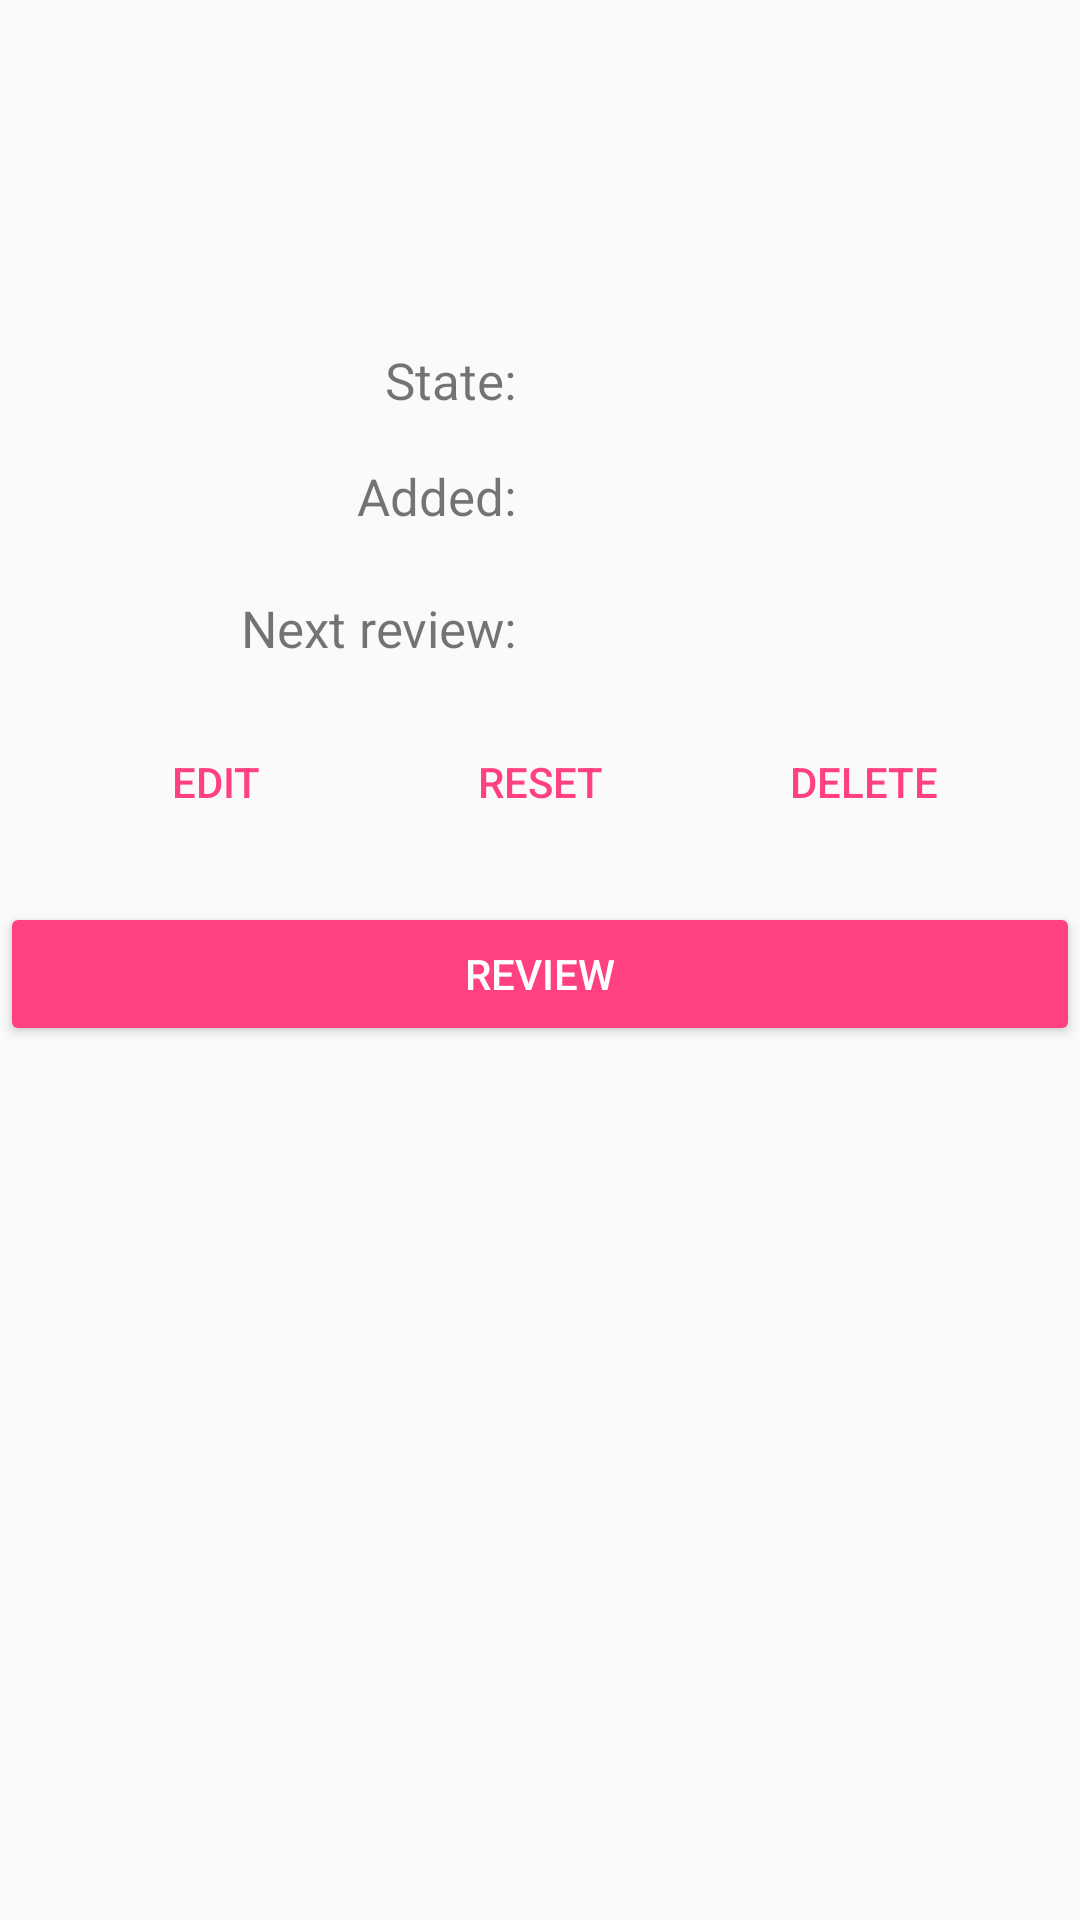

The Android layout XML behind this screen, and the referenced resources:
<!-- AndroidManifest.xml: application theme AppTheme -->
<!-- res/layout/dialog_item_details.xml -->
<?xml version="1.0" encoding="utf-8"?>
<android.support.constraint.ConstraintLayout xmlns:android="http://schemas.android.com/apk/res/android"
    xmlns:app="http://schemas.android.com/apk/res-auto"
    xmlns:tools="http://schemas.android.com/tools"
    android:layout_width="match_parent"
    android:layout_height="wrap_content"
    android:layout_margin="10dp">

    <TextView
        android:id="@+id/title"
        android:layout_width="wrap_content"
        android:layout_height="wrap_content"
        android:layout_marginEnd="8dp"
        android:layout_marginStart="8dp"
        android:layout_marginTop="16dp"
        android:textColor="@color/colorPrimaryDark"
        android:textSize="30sp"
        app:layout_constraintEnd_toEndOf="parent"
        app:layout_constraintHorizontal_bias="0.502"
        app:layout_constraintLeft_toLeftOf="parent"
        app:layout_constraintRight_toRightOf="parent"
        app:layout_constraintStart_toStartOf="parent"
        app:layout_constraintTop_toTopOf="parent"
        tools:text="Wektag" />

    <android.support.constraint.Guideline
        android:id="@+id/guideline6"
        android:layout_width="wrap_content"
        android:layout_height="wrap_content"
        android:orientation="vertical"
        app:layout_constraintGuide_percent="0.5" />

    <TextView
        android:id="@+id/subtitle"
        style="@style/DetailLabel"
        android:layout_width="0dp"
        android:layout_height="wrap_content"
        android:layout_marginTop="8dp"
        android:textAlignment="center"
        android:textAppearance="@style/TextAppearance.AppCompat"
        android:textColor="@color/colorPrimary"
        android:textSize="14sp"
        android:textStyle="italic"
        app:layout_constraintEnd_toEndOf="parent"
        app:layout_constraintHorizontal_bias="0.0"
        app:layout_constraintLeft_toLeftOf="parent"
        app:layout_constraintRight_toRightOf="parent"
        app:layout_constraintStart_toStartOf="parent"
        app:layout_constraintTop_toBottomOf="@+id/title"
        tools:text="zi de munca (din timpul saptamanii)" />

    <TextView
        android:id="@+id/stateText"
        style="@style/DetailLabel"
        android:layout_width="0dp"
        android:layout_height="wrap_content"
        android:layout_marginEnd="8dp"
        android:layout_marginStart="8dp"
        android:layout_marginTop="32dp"
        android:textAlignment="textStart"
        android:textColor="@color/colorPrimary"
        app:layout_constraintEnd_toEndOf="parent"
        app:layout_constraintStart_toStartOf="@+id/guideline6"
        app:layout_constraintTop_toBottomOf="@+id/subtitle"
        tools:text="Review" />

    <TextView
        android:id="@+id/stateLabel"
        style="@style/DetailLabel"
        android:layout_width="0dp"
        android:layout_height="wrap_content"
        android:layout_marginEnd="8dp"
        android:layout_marginStart="8dp"
        android:gravity="end"
        android:text="@string/state"
        android:textAlignment="textEnd"
        app:layout_constraintBottom_toBottomOf="@+id/stateText"
        app:layout_constraintEnd_toStartOf="@+id/guideline6"
        app:layout_constraintHorizontal_bias="0.617"
        app:layout_constraintStart_toStartOf="parent"
        app:layout_constraintTop_toTopOf="@+id/stateText"
        app:layout_constraintVertical_bias="0.385" />

    <TextView
        android:id="@+id/nextReviewLabel"
        style="@style/DetailLabel"
        android:layout_width="0dp"
        android:layout_height="0dp"
        android:layout_marginEnd="8dp"
        android:layout_marginLeft="16dp"
        android:layout_marginStart="8dp"
        android:gravity="end"
        android:text="@string/next_review"
        android:textAlignment="textEnd"
        app:layout_constraintBottom_toBottomOf="@+id/reviewDate"
        app:layout_constraintEnd_toStartOf="@+id/guideline6"
        app:layout_constraintHorizontal_bias="0.0"
        app:layout_constraintLeft_toLeftOf="parent"
        app:layout_constraintStart_toStartOf="parent"
        app:layout_constraintTop_toTopOf="@+id/reviewDate"
        app:layout_constraintVertical_bias="0.0" />

    <TextView
        android:id="@+id/addedLabel"
        style="@style/DetailLabel"
        android:layout_width="0dp"
        android:layout_height="0dp"
        android:layout_marginEnd="8dp"
        android:layout_marginLeft="16dp"
        android:layout_marginStart="8dp"
        android:gravity="end"
        android:text="@string/date_added"
        android:textAlignment="textEnd"
        app:layout_constraintBottom_toBottomOf="@+id/dateAddedText"
        app:layout_constraintEnd_toStartOf="@+id/guideline6"
        app:layout_constraintHorizontal_bias="0.0"
        app:layout_constraintLeft_toLeftOf="parent"
        app:layout_constraintStart_toStartOf="parent"
        app:layout_constraintTop_toTopOf="@+id/dateAddedText"
        app:layout_constraintVertical_bias="0.0" />

    <TextView
        android:id="@+id/dateAddedText"
        style="@style/DetailLabel"
        android:layout_width="0dp"
        android:layout_height="28dp"
        android:layout_marginEnd="8dp"
        android:layout_marginRight="8dp"
        android:layout_marginTop="16dp"
        android:gravity="start"
        android:textAlignment="textStart"
        android:textColor="@color/colorPrimary"
        app:layout_constraintEnd_toEndOf="parent"
        app:layout_constraintStart_toStartOf="@+id/stateText"
        app:layout_constraintTop_toBottomOf="@+id/stateText"
        tools:text="yesterday" />

    <TextView
        android:id="@+id/reviewDate"
        style="@style/DetailLabel"
        android:layout_width="0dp"
        android:layout_height="wrap_content"
        android:layout_marginEnd="8dp"
        android:layout_marginRight="8dp"
        android:layout_marginTop="16dp"
        android:gravity="start"
        android:textAlignment="textStart"
        android:textColor="@color/colorPrimary"
        app:layout_constraintEnd_toEndOf="parent"
        app:layout_constraintHorizontal_bias="0.0"
        app:layout_constraintStart_toStartOf="@+id/dateAddedText"
        app:layout_constraintTop_toBottomOf="@+id/dateAddedText"
        tools:text=" tomorrow" />

    <Button
        android:id="@+id/editButton"
        style="@style/Widget.AppCompat.Button.Borderless.Colored"
        android:layout_width="wrap_content"
        android:layout_height="wrap_content"
        android:layout_marginStart="8dp"
        android:text="@string/edit"
        app:layout_constraintBottom_toBottomOf="@+id/deleteButton"
        app:layout_constraintEnd_toStartOf="@+id/resetButton"
        app:layout_constraintHorizontal_bias="0.5"
        app:layout_constraintHorizontal_chainStyle="spread"
        app:layout_constraintStart_toStartOf="parent"
        app:layout_constraintTop_toTopOf="@+id/deleteButton"
        app:layout_constraintVertical_bias="1.0" />

    <Button
        android:id="@+id/resetButton"
        style="@style/Widget.AppCompat.Button.Borderless.Colored"
        android:layout_width="wrap_content"
        android:layout_height="wrap_content"
        android:text="@string/reset"
        app:layout_constraintBottom_toBottomOf="@+id/deleteButton"
        app:layout_constraintEnd_toStartOf="@+id/deleteButton"
        app:layout_constraintHorizontal_bias="0.5"
        app:layout_constraintStart_toEndOf="@+id/editButton"
        app:layout_constraintTop_toTopOf="@+id/deleteButton"
        app:layout_constraintVertical_bias="1.0" />

    <Button
        android:id="@+id/deleteButton"
        style="@style/Widget.AppCompat.Button.Borderless.Colored"
        android:layout_width="wrap_content"
        android:layout_height="wrap_content"
        android:layout_marginEnd="8dp"
        android:layout_marginTop="16dp"
        android:text="@string/delete"
        app:layout_constraintEnd_toEndOf="parent"
        app:layout_constraintHorizontal_bias="0.5"
        app:layout_constraintStart_toEndOf="@+id/resetButton"
        app:layout_constraintTop_toBottomOf="@+id/reviewDate" />

    <Button
        android:id="@+id/reviewButton"
        style="@style/Widget.AppCompat.Button.Colored"
        android:layout_width="0dp"
        android:layout_height="wrap_content"
        android:layout_marginTop="16dp"
        android:text="@string/menu_review"
        app:layout_constraintHorizontal_bias="0.0"
        app:layout_constraintLeft_toLeftOf="parent"
        app:layout_constraintRight_toRightOf="parent"
        app:layout_constraintTop_toBottomOf="@+id/deleteButton" />

</android.support.constraint.ConstraintLayout>
<!-- resources referenced by this layout -->
<resources>
  <color name="colorPrimary">#3f51b5</color>
  <color name="colorPrimaryDark">#303F9F</color>
  <string name="date_added">Added:</string>
  <string name="delete">Delete</string>
  <string name="edit">Edit</string>
  <string name="menu_review">Review</string>
  <string name="next_review">Next review:</string>
  <string name="reset">Reset</string>
  <string name="state">State:</string>
  <style name="DetailLabel">
          <item name="android:textSize">17sp</item>
      </style>
  <style name="AppTheme" parent="Theme.AppCompat.Light.DarkActionBar">
          
          <item name="colorPrimary">@color/colorPrimary</item>
          <item name="colorPrimaryDark">@color/colorPrimaryDark</item>
          <item name="colorAccent">@color/colorAccent</item>
      </style>
  <color name="colorAccent">#FF4081</color>
</resources>
